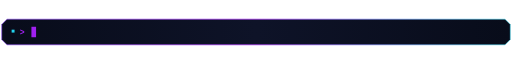
t = 0.00 s
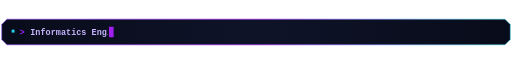
t = 0.96 s
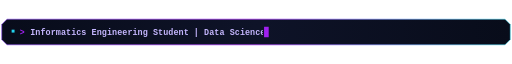
t = 2.87 s
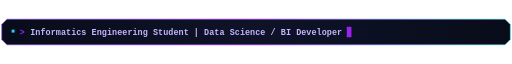
t = 4.25 s
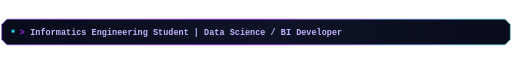
t = 5.87 s
t = 7.48 s: frame unchanged from t = 5.87 s, image omitted

The animated SVG that drew these frames (rendered in a browser with its animation timeline set to each time). Animation: 3 CSS @keyframes rules; one cycle of 8.50 s, repeats indefinitely.

<svg xmlns="http://www.w3.org/2000/svg" viewBox="0 0 880 50" width="880" height="50" role="img" aria-label="Informatics Engineering Student | Data Science / BI Developer">
  <defs>
    <linearGradient id="stripBg" x1="0%" y1="0%" x2="100%" y2="0%">
      <stop offset="0%" stop-color="#080c1a"/>
      <stop offset="50%" stop-color="#0e1328"/>
      <stop offset="100%" stop-color="#080c1a"/>
    </linearGradient>
    <linearGradient id="stripBorder" x1="0%" y1="0%" x2="100%" y2="0%">
      <stop offset="0%" stop-color="#7c3aed" stop-opacity="0.75"/>
      <stop offset="50%" stop-color="#a020f0" stop-opacity="0.95"/>
      <stop offset="100%" stop-color="#22d3ee" stop-opacity="0.65"/>
    </linearGradient>
    <clipPath id="typeClip">
      <rect class="reveal" x="52" y="8" width="542" height="34"/>
    </clipPath>
  </defs>
  <style>
    .reveal {
      transform-origin: 52px 25px;
      animation: typing 8.5s steps(61, end) infinite;
    }
    .cursor {
      animation: cursorMove 8.5s steps(61, end) infinite, blink 0.85s step-end infinite;
    }
    @keyframes typing {
      0% { transform: scaleX(0); }
      45% { transform: scaleX(1); }
      88% { transform: scaleX(1); }
      100% { transform: scaleX(0); }
    }
    @keyframes cursorMove {
      0% { transform: translateX(0px); }
      45% { transform: translateX(542px); }
      88% { transform: translateX(542px); }
      100% { transform: translateX(0px); }
    }
    @keyframes blink {
      0%, 49% { opacity: 1; }
      50%, 100% { opacity: 0; }
    }
    @media (prefers-reduced-motion: reduce) {
      .reveal { animation: none; transform: scaleX(1); }
      .cursor { animation: none; transform: translateX(542px); opacity: 0.9; }
    }
  </style>

  <polygon points="12,3 868,3 877,12 877,38 868,47 12,47 3,38 3,12" fill="url(#stripBg)" stroke="url(#stripBorder)" stroke-width="1.3"/>
  <rect x="20" y="21" width="5" height="5" fill="#22d3ee"/>
  <text x="34" y="30" font-family="ui-monospace, 'SFMono-Regular', Consolas, monospace" font-size="14" font-weight="700" fill="#a020f0">&gt;</text>

  <g clip-path="url(#typeClip)">
    <text x="52" y="30" textLength="536" lengthAdjust="spacing" font-family="ui-monospace, 'SFMono-Regular', Consolas, monospace" font-size="14.5" font-weight="600" fill="#c4b5fd">Informatics Engineering Student | Data Science / BI Developer</text>
  </g>
  <rect class="cursor" x="54" y="16" width="8" height="18" fill="#a020f0"/>
</svg>
